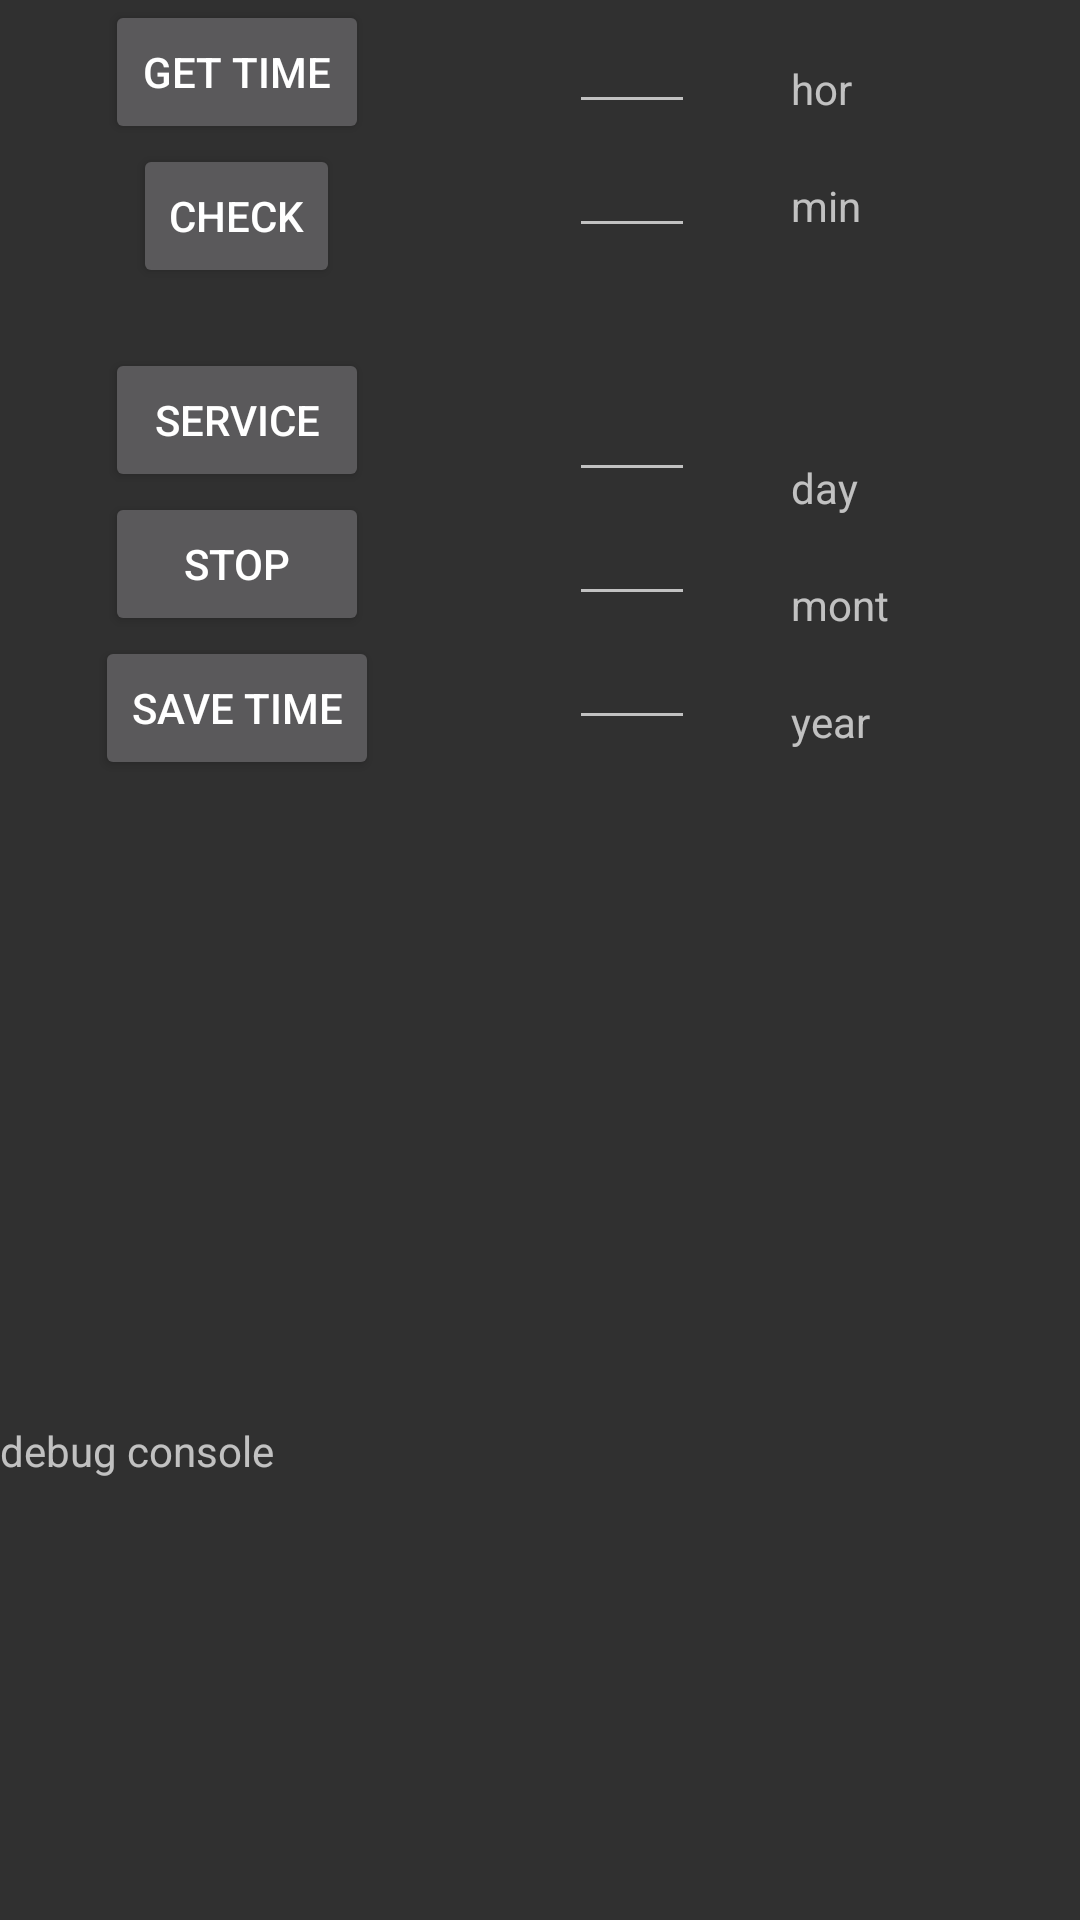

Reconstruct the res/layout file that produces this screen, plus the resources it refers to.
<!-- AndroidManifest.xml: application theme MyTheme.NoActionBar -->
<!-- res/layout/time_pic.xml -->
<?xml version="1.0" encoding="utf-8"?>
<LinearLayout
	xmlns:android="http://schemas.android.com/apk/res/android"
	android:layout_width="match_parent"
	android:layout_height="match_parent"
	android:gravity="center">

	<LinearLayout
		android:layout_height="match_parent"
		android:layout_width="match_parent"
		android:orientation="vertical">

		<LinearLayout
			android:layout_height="match_parent"
			android:layout_width="match_parent"
			android:orientation="horizontal"
			android:layout_weight="1">

			<LinearLayout
				android:layout_height="match_parent"
				android:layout_width="wrap_content"
				android:orientation="vertical"
				android:layout_weight="1.0"
				android:gravity="center_horizontal">

				<Button
					android:layout_height="wrap_content"
					android:layout_width="wrap_content"
					android:text="get time"
					android:onClick="onclButt"
					android:id="@+id/bt_get_time"/>

				<Button
					style="?android:attr/buttonStyleSmall"
					android:layout_height="wrap_content"
					android:layout_width="wrap_content"
					android:text="check"
					android:onClick="onclButt"
					android:id="@+id/bt_check_serv"/>

				<Button
					android:layout_height="wrap_content"
					android:layout_width="wrap_content"
					android:text="service"
					android:layout_marginTop="20dp"
					android:onClick="onclButt"
					android:id="@+id/bt_start_serv"/>

				<Button
					android:layout_height="wrap_content"
					android:layout_width="wrap_content"
					android:text="stop"
					android:onClick="onclButt"
					android:id="@+id/bt_stop_serv"/>

				<Button
					android:layout_height="wrap_content"
					android:layout_width="wrap_content"
					android:text="save time"
					android:onClick="onclButt"
					android:id="@+id/bt_set_time"/>

			</LinearLayout>

			<LinearLayout
				android:layout_height="match_parent"
				android:layout_width="wrap_content"
				android:orientation="vertical"
				android:layout_weight="1.0"
				android:gravity="center_horizontal">

				<EditText
					android:layout_height="wrap_content"
					android:inputType="number"
					android:layout_width="wrap_content"
					android:ems="2"
					android:id="@+id/mainEditHore"/>

				<EditText
					android:layout_height="wrap_content"
					android:inputType="number"
					android:layout_width="wrap_content"
					android:ems="2"
					android:layout_marginBottom="40dp"
					android:id="@+id/mainEditMin"/>

				<EditText
					android:layout_height="wrap_content"
					android:inputType="number"
					android:layout_width="wrap_content"
					android:ems="2"
					android:id="@+id/mainEditDay"/>

				<EditText
					android:layout_height="wrap_content"
					android:inputType="number"
					android:layout_width="wrap_content"
					android:ems="2"
					android:id="@+id/mainEditMonth"/>

				<EditText
					android:layout_height="wrap_content"
					android:inputType="number"
					android:layout_width="wrap_content"
					android:ems="2"
					android:id="@+id/mainEditYear"/>

			</LinearLayout>

			<LinearLayout
				android:layout_height="wrap_content"
				android:layout_width="wrap_content"
				android:orientation="vertical"
				android:layout_weight="1.0">

				<TextView
					android:layout_height="wrap_content"
					android:textAppearance="?android:attr/textAppearanceSmall"
					android:layout_width="wrap_content"
					android:text="hor"
					android:layout_weight="1.0"
					android:layout_marginTop="20dp"/>

				<TextView
					android:layout_height="wrap_content"
					android:textAppearance="?android:attr/textAppearanceSmall"
					android:layout_width="wrap_content"
					android:text="min"
					android:layout_marginBottom="40dp"
					android:layout_marginTop="20dp"/>

				<TextView
					android:layout_height="wrap_content"
					android:textAppearance="?android:attr/textAppearanceSmall"
					android:layout_width="wrap_content"
					android:text="day"
					android:layout_marginTop="35dp"/>

				<TextView
					android:layout_height="wrap_content"
					android:textAppearance="?android:attr/textAppearanceSmall"
					android:layout_width="wrap_content"
					android:text="mont"
					android:layout_marginTop="20dp"/>

				<TextView
					android:layout_height="wrap_content"
					android:textAppearance="?android:attr/textAppearanceSmall"
					android:layout_width="wrap_content"
					android:text="year"
					android:layout_marginTop="20dp"/>

			</LinearLayout>

		</LinearLayout>

		<TextView
			android:layout_height="wrap_content"
			android:layout_width="match_parent"
			android:text="debug console"
			android:layout_weight="0"
			android:id="@+id/mainDebugConsole"
			android:minEms="1"
			android:singleLine="false"
			android:minLines="10"/>

	</LinearLayout>

</LinearLayout>
<!-- resources referenced by this layout -->
<resources>
  <style name="MyTheme.NoActionBar">
  		<item name="windowActionBar">true</item>
  		<item name="windowNoTitle">false</item>
  	</style>
</resources>
